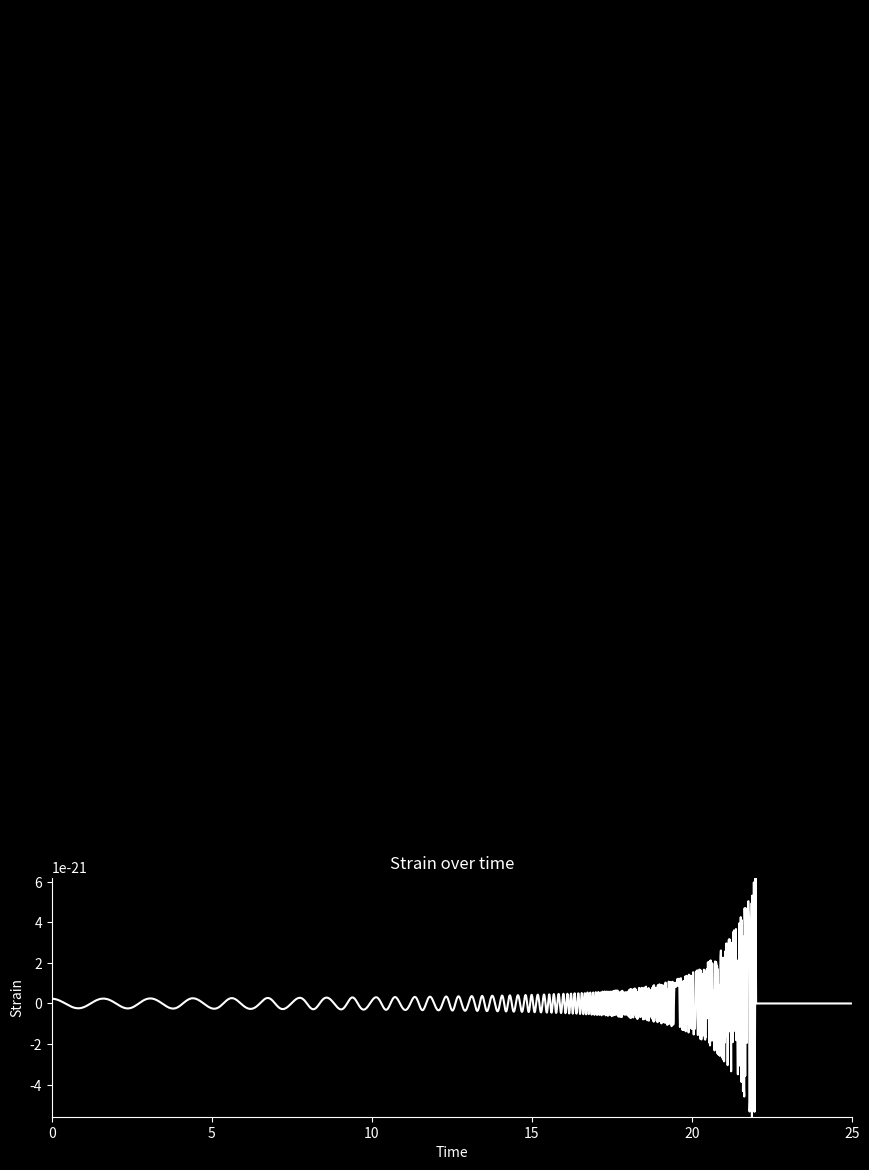

Recreate this plot in Python. (Note: this script raises an exception after producing the figure.)
import numpy as np
from scipy.integrate import odeint
import matplotlib.pyplot as plt
from matplotlib.animation import FuncAnimation

# Constants
G = 6.67430e-11  # Gravitational constant
c = 299792458
m = 1.989e30  # solar mass
m1 = 1.4 * m
m2 = 1.4 * m
M = m1 + m2
Mc = (m1 * m2) ** (0.6) / M ** 0.2
µ = m1 * m2 / M
AU = 150 * 10 ** 9
a = AU / 10 ** 4.5  # in AU
e = 0  # eccentricity
T = 2 * np.pi * np.sqrt(a ** 3 / (G * M))
tm = 50  # merger time
fusion_distance = a / 27  # distance below which stars will merge
R = 500 * 3.086 * 10 ** (19)  # distance of observation 500Mpc
α = 4.1
β = 4
γ = 1


def v(a):
    return 2 * np.pi * a / T


def relative_velocity(v1, v2):
    return np.sqrt((v1[0] - v2[0]) ** 2 + (v1[1] - v2[1]) ** 2)


def distance(x1, y1, x2, y2):
    return np.sqrt((x1 - x2) ** 2 + (y1 - y2) ** 2)


def friction_coefficient(r, t):
    return β / ((t+γ*tm)**(3/5) * np.exp(α * r / a))  # Avoid division by zero


def equation(r, t):
    x1, y1, vx1, vy1, x2, y2, vx2, vy2 = r

    R1 = np.sqrt(x1 ** 2 + y1 ** 2)
    R2 = np.sqrt(x2 ** 2 + y2 ** 2)

    # Gravitational forces
    dvx1dt = -G * m2 * x1 / (R1 ** 3 + 1e-10)  # Avoid division by zero
    dvy1dt = -G * m2 * y1 / (R1 ** 3 + 1e-10)

    dvx2dt = -G * m1 * x2 / (R2 ** 3 + 1e-10)
    dvy2dt = -G * m1 * y2 / (R2 ** 3 + 1e-10)

    # Friction forces
    v_rel = np.array([vx1 - vx2, vy1 - vy2])
    dist = distance(x1, y1, x2, y2)
    k = friction_coefficient(dist, tm)
    dvx1dt -= k * v_rel[0]
    dvy1dt -= k * v_rel[1]
    dvx2dt += k * v_rel[0]
    dvy2dt += k * v_rel[1]

    return [vx1, vy1, dvx1dt, dvy1dt, vx2, vy2, dvx2dt, dvy2dt]


def h(t):
    f_GW = [np.sqrt(G * M / (distances[i] + 1e-10) ** 3) / (np.pi) for i, dist in enumerate(distances)]
    h0 = [
        4 * G * Mc / (c ** 2 * R) * (G / c ** 3 * np.pi * f_GW[i] * Mc) ** (2 / 3) for i, dist in enumerate(distances)
    ]
    dfdt = [
        96 / 5 * c ** 3 / G * f_GW[i] / Mc * (G / c ** 3 * np.pi * f_GW[i] * Mc) ** (8 / 3)
        for i, dist in enumerate(distances)
    ]
    ϕ = [2 * np.pi * (f_GW[i] * t[i] + 0.5 * dfdt[i] * t[i] ** 2) for i, dist in enumerate(distances)]

    h = [0 if dist < fusion_distance else h0[i] * np.cos(ϕ[i]) for i, dist in enumerate(distances)]
    return h


def update(frame):
    dist = distance(solution[frame, 0], solution[frame, 1], solution[frame, 4], solution[frame, 5])

    # Check distance and merge if below fusion_distance
    if dist < fusion_distance:
        star1.set_data(0, 0)
        star2.set_data(0, 0)
        star_merged.set_data(0, 0)
        star_merged.set_markersize(33)  # Adjust size
        star_merged.set_color("gray")  # Set color to gray

    else:
        star1.set_data(solution[frame, 0], solution[frame, 1])
        star2.set_data(solution[frame, 4], solution[frame, 5])
        star_merged.set_data([], [])  # Clear merged star data

    return star1, star2, star_merged


initial_conditions = [a * (1 - e) * m1 / M, 0, 0, v(a), -a * (1 - e) * m2 / M, 0, 0, -v(a)]

t_values = np.arange(0.0, tm/2, 0.01)  # One orbital period

solution = odeint(equation, initial_conditions, t_values)

# Calcul de la distance entre les deux étoiles pour chaque instant
distances = [distance(solution[i, 0], solution[i, 1], solution[i, 4], solution[i, 5]) for i in range(len(t_values))]

# Create the figure and axes
fig = plt.figure(figsize=(10, 12))
fig.set_facecolor("black")
gs = fig.add_gridspec(2, hspace=0.20)

# Upper plot for animation
ax1 = fig.add_subplot(gs[0])
ax1.set_xlim(-1.1 * a / 2, 1.1 * a / 2)
ax1.set_ylim(-1.1 * a / 2, 1.1 * a / 2)
ax1.set_facecolor("black")

star1, = ax1.plot([], [], "o", markersize=20, color="lightblue")
star2, = ax1.plot([], [], "o", markersize=20, color="white")
star_merged, = ax1.plot([], [], "o", markersize=33, color="gray")

# Lower plot for signal
ax2 = fig.add_subplot(gs[1])
ax2.set_xlim(0, tm/2)
ax2.set_ylim(min(h(t_values)), max(h(t_values)))
ax2.set_facecolor("black")

ax2.plot(t_values, h(t_values), color="white")
ax2.set_title("Strain over time", color="white")
ax2.set_xlabel("Time", color="white")
ax2.set_ylabel("Strain", color="white")

# Customize ticks and spines for the signal plot
ax2.tick_params(axis="x", colors="white")
ax2.tick_params(axis="y", colors="white")
ax2.spines["bottom"].set_color("white")
ax2.spines["left"].set_color("white")

# Adjust the size of the plots
ax1.set_position([0.1, 0.35, 0.8, 0.63])  # Increase the size of the upper plot
ax2.set_position([0.1, 0.07, 0.8, 0.20])  # Decrease the size of the lower plot

# Animation
ani = FuncAnimation(fig, update, frames=len(t_values), interval=1, blit=True)

plt.show()